Run: headless pygame with SDL's dummy video driver; simulated clock (each Clock.tick advances the game by its frame time, no real sleeping); random seed 0; keys injected as events and as key.get_pressed() state; no mouse input.
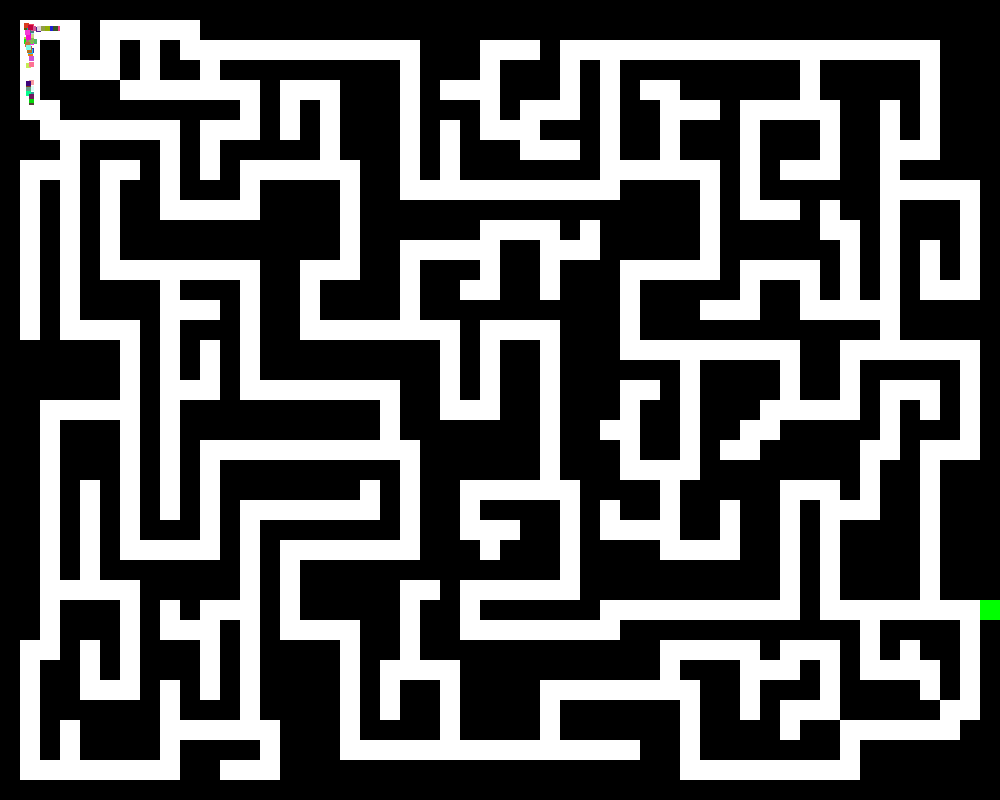
Frame 1 of 4 · flips 1–60 · no input
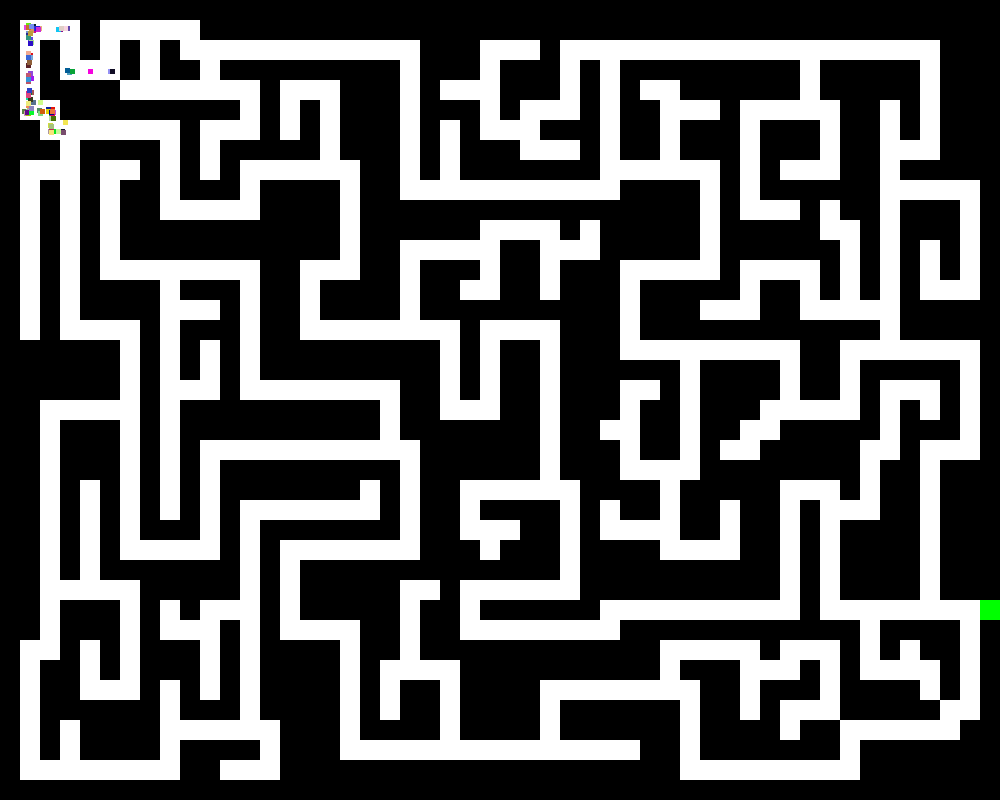
Frame 2 of 4 · flips 61–180 · tapped SPACE, RETURN · held RIGHT (→), D
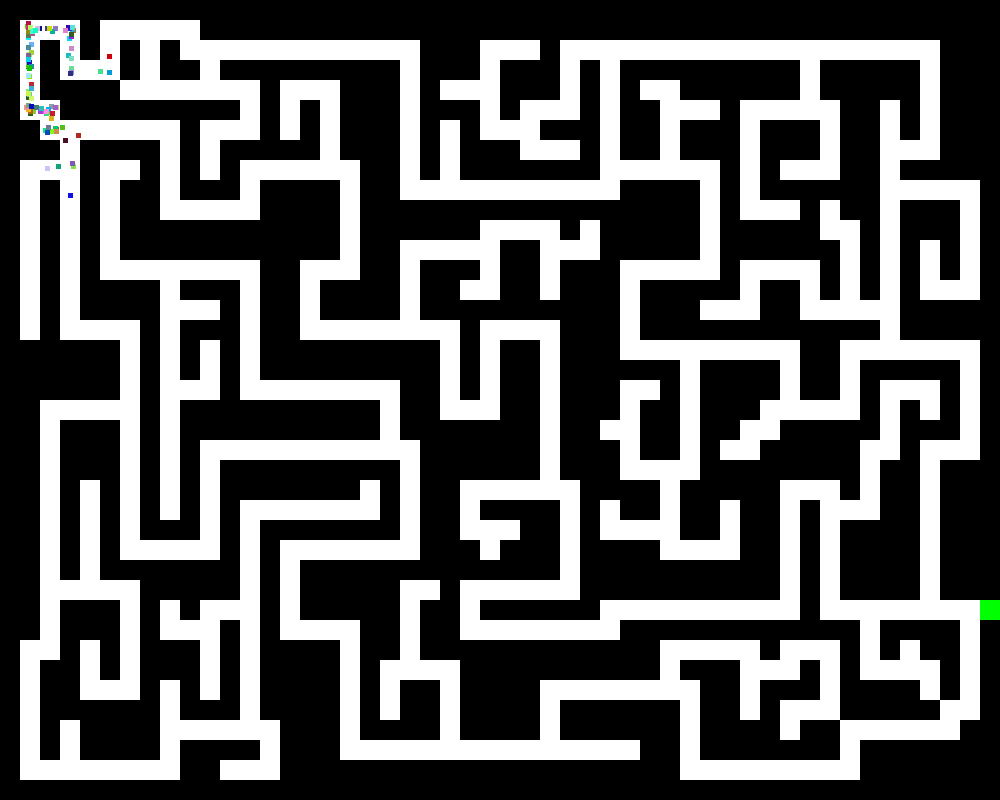
Frame 3 of 4 · flips 181–300 · held DOWN (↓), S
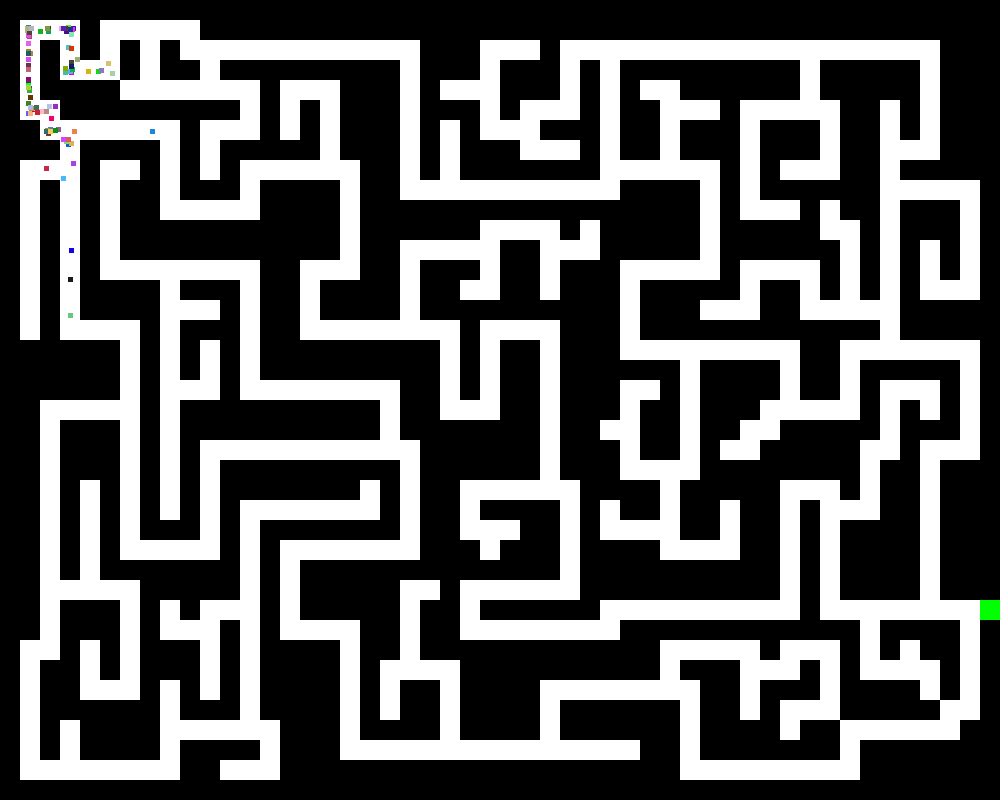
Frame 4 of 4 · flips 301–420 · held LEFT (←), A, UP (↑), W

The pygame program that drew these frames:

from pygame import *
import sys
from random import randint,choice

init()

sc = display.set_mode((1000, 800))
display.set_caption("Муравьиная колония")

class Ant:
    def __init__(self, x, y, width, height):
        self.rect = Rect(x, y, width, height)
        self.pheromons = [[x,y,0] for i in range(200)]
        self.direction = (1,0)
        self.changed_direction = False
    def look_around(self, maze_surface,px):
        x, y = self.rect.center
        top_color = maze_surface.get_at((int(x), int(y-px)))
        right_color = maze_surface.get_at((int(x + px), int(y)))
        left_color = maze_surface.get_at((int(x - px), int(y)))
        bottom_color = maze_surface.get_at((int(x), int(y+px)))
        return top_color, right_color, left_color, bottom_color

    def set_pheromons(self, x, y):
        for i in range(200):
            if self.pheromons[i][2] == 0:
                self.pheromons[i][0] = x
                self.pheromons[i][1] = y
                self.pheromons[i][2] = 200
                break 
            else:
                self.pheromons[i][2] -=1

    def move(self, maze_surface):
        dx, dy = self.direction
        future_rect = self.rect.move(dx, dy)
        top_color, right_color, left_color, bottom_color = self.look_around(maze_surface,8)
        for x in range(future_rect.left, future_rect.right):
            for y in range(future_rect.top, future_rect.bottom):
                if 10 < x < maze_surface.get_width() and 10 < y < maze_surface.get_height():
                    if maze_surface.get_at((x, y)) == (0, 0, 0):
                        self.direction = choice([(1, 0), (-1, 0), (0, 1), (0, -1)])
                        return  
                    if right_color == (0,0,0,255):    
                        self.direction = choice([ (-1, 0), (0, 1), (0, -1)])
                        self.changed_direction = False 
                    if top_color == (0,0,0,255):
                        self.direction = choice([(1, 0), (-1, 0), (0, 1)])   
                        self.changed_direction = False 
                    if left_color == (0,0,0,255):
                        self.direction = choice([(1, 0), (0, 1), (0, -1)])
                        self.changed_direction = False 
                    if bottom_color == (0,0,0,255):
                        self.direction = choice([(1, 0), (-1, 0), (0, -1)]) 
                        self.changed_direction = False
                    if maze_surface.get_at((x, y)) == (0,255,0):
                        return       
                    if not self.changed_direction:    
                        if maze_surface.get_at((x, y)) == (255,255,255):
                            if self.direction == (1,0) or self.direction == (-1,0):
                                self.direction = choice([(0, 1), (0, -1)])
                                self.changed_direction = True    
                            else:    
                                self.direction = choice([(1, 0), (-1, 0)]) 
                                self.changed_direction = True  
                        
        self.rect.x += dx
        self.rect.y += dy
        self.set_pheromons(self.rect.x, self.rect.y)

    def draw(self, surface):
        draw.rect(surface, (randint(0, 255), randint(0, 255), randint(0, 255)), self.rect)
class Maze:
    def __init__(self, maze_layout):
        self.maze_layout = maze_layout
        self.block_size = 20
        self.maze_rects = []
        self.surface = Surface((1000,800), SRCALPHA)  

        for row_index, row in enumerate(self.maze_layout):
            for col_index, cell in enumerate(row):
                if cell == 1:
                    rect = Rect(col_index * self.block_size, row_index * self.block_size, self.block_size, self.block_size)
                    self.maze_rects.append(rect)
                    draw.rect(self.surface, (0, 0, 0), rect)
                elif cell ==2 :
                    rect_forwin = Rect(col_index * self.block_size, row_index * self.block_size, self.block_size, self.block_size)
                    self.maze_rects.append(rect_forwin)
                    draw.rect(self.surface, (0, 255,0), rect_forwin)    
                elif cell == 3:
                    rect = Rect(col_index * self.block_size+5, row_index * self.block_size+5, self.block_size-15, self.block_size-15)
                    # self.maze_rects.append(rect)
                    draw.rect(self.surface, (255,255,255), rect)
    def draw(self, surface):
        surface.blit(self.surface, (0, 0))

maze_layout =[
    [1, 1, 1, 1, 1, 1, 1, 1, 1, 1, 1, 1, 1, 1, 1, 1, 1, 1, 1, 1, 1, 1, 1, 1, 1, 1, 1, 1, 1, 1, 1, 1, 1, 1, 1, 1, 1, 1, 1, 1, 1, 1, 1, 1, 1, 1, 1, 1, 1, 1],
    [1, 0, 0, 0, 1, 0, 0, 3, 0, 0, 1, 1, 1, 1, 1, 1, 1, 1, 1, 1, 1, 1, 1, 1, 1, 1, 1, 1, 1, 1, 1, 1, 1, 1, 1, 1, 1, 1, 1, 1, 1, 1, 1, 1, 1, 1, 1, 1, 1, 1],
    [1, 0, 1, 0, 1, 0, 1, 0, 1, 0, 0, 0, 0, 0, 0, 0, 0, 0, 0, 0, 0, 1, 1, 1, 0, 0, 0, 1, 0, 0, 0, 0, 0, 0, 0, 0, 0, 0, 0, 0, 0, 0, 0, 0, 0, 0, 0, 1, 1, 1],
    [1, 0, 1, 0, 0, 0, 1, 0, 1, 1, 0, 1, 1, 1, 1, 1, 1, 1, 1, 1, 0, 1, 1, 1, 0, 1, 1, 1, 0, 1, 0, 1, 1, 1, 1, 1, 1, 1, 1, 1, 0, 1, 1, 1, 1, 1, 0, 1, 1, 1],
    [1, 0, 1, 1, 1, 1, 0, 0, 0, 0, 3, 0, 0, 1, 0, 0, 0, 1, 1, 1, 0, 1, 0, 0, 0, 1, 1, 1, 0, 1, 0, 1, 0, 0, 1, 1, 1, 1, 1, 1, 0, 1, 1, 1, 1, 1, 0, 1, 1, 1],
    [1, 0, 0, 1, 1, 1, 1, 1, 1, 1, 1, 1, 0, 1, 0, 1, 0, 1, 1, 1, 0, 1, 1, 1, 0, 1, 0, 0, 0, 1, 0, 1, 1, 0, 0, 0, 1, 0, 0, 0, 0, 0, 1, 1, 0, 1, 0, 1, 1, 1],
    [1, 1, 0, 3, 0, 0, 0, 0, 0, 1, 0, 0, 0, 1, 0, 1, 0, 1, 1, 1, 0, 1, 0, 1, 0, 0, 0, 1, 1, 1, 0, 1, 1, 0, 1, 1, 1, 0, 1, 1, 1, 0, 1, 1, 0, 1, 0, 1, 1, 1],
    [1, 1, 1, 0, 1, 1, 1, 1, 0, 1, 0, 1, 1, 1, 1, 1, 0, 1, 1, 1, 0, 1, 0, 1, 1, 1, 0, 0, 0, 1, 0, 1, 1, 0, 1, 1, 1, 0, 1, 1, 1, 0, 1, 1, 0, 0, 0, 1, 1, 1],
    [1, 0, 0, 3, 1, 0, 0, 1, 0, 1, 0, 1, 0, 0, 0, 0, 0, 0, 1, 1, 0, 1, 0, 1, 1, 1, 1, 1, 1, 1, 0, 0, 0, 0, 0, 0, 1, 0, 1, 0, 0, 0, 1, 1, 0, 1, 1, 1, 1, 1],
    [1, 0, 1, 0, 1, 0, 1, 1, 0, 1, 1, 1, 0, 1, 1, 1, 1, 0, 1, 1, 0, 0, 0, 0, 0, 0, 0, 0, 0, 0, 0, 1, 1, 1, 1, 0, 1, 0, 1, 1, 1, 1, 1, 1, 0, 0, 0, 0, 0, 1],
    [1, 0, 1, 0, 1, 0, 1, 1, 0, 0, 0, 0, 0, 1, 1, 1, 1, 0, 1, 1, 1, 1, 1, 1, 1, 1, 1, 1, 1, 1, 1, 1, 1, 1, 1, 0, 1, 0, 0, 0, 1, 0, 1, 1, 0, 1, 1, 1, 0, 1],
    [1, 0, 1, 0, 1, 0, 1, 1, 1, 1, 1, 1, 1, 1, 1, 1, 1, 0, 1, 1, 1, 1, 1, 1, 0, 0, 0, 0, 1, 0, 1, 1, 1, 1, 1, 0, 1, 1, 1, 1, 1, 0, 0, 1, 0, 1, 1, 1, 0, 1],
    [1, 0, 1, 0, 1, 0, 1, 1, 1, 1, 1, 1, 1, 1, 1, 1, 1, 0, 1, 1, 0, 0, 0, 0, 0, 1, 1, 0, 0, 0, 1, 1, 1, 1, 1, 0, 1, 1, 1, 1, 1, 1, 0, 1, 0, 1, 0, 1, 0, 1],
    [1, 0, 1, 0, 1, 0, 0, 0, 3, 0, 0, 0, 0, 1, 1, 0, 0, 0, 1, 1, 0, 1, 1, 1, 0, 1, 1, 0, 1, 1, 1, 0, 0, 0, 0, 0, 1, 0, 0, 0, 0, 1, 0, 1, 0, 1, 0, 1, 0, 1],
    [1, 0, 1, 0, 1, 1, 1, 1, 0, 1, 1, 1, 0, 1, 1, 0, 1, 1, 1, 1, 0, 1, 1, 0, 0, 1, 1, 0, 1, 1, 1, 0, 1, 1, 1, 1, 1, 0, 1, 1, 0, 1, 0, 1, 0, 1, 0, 0, 0, 1],
    [1, 0, 1, 0, 1, 1, 1, 1, 0, 0, 0, 1, 0, 1, 1, 0, 1, 1, 1, 1, 0, 1, 1, 1, 1, 1, 1, 1, 1, 1, 1, 0, 1, 1, 1, 0, 0, 0, 1, 1, 0, 0, 0, 0, 0, 1, 1, 1, 1, 1],
    [1, 0, 1, 0, 0, 0, 0, 1, 0, 1, 1, 1, 0, 1, 1, 0, 0, 0, 0, 0, 0, 0, 0, 1, 0, 0, 0, 0, 1, 1, 1, 0, 1, 1, 1, 1, 1, 1, 1, 1, 1, 1, 1, 1, 0, 1, 1, 1, 1, 1],
    [1, 1, 1, 1, 1, 1, 0, 1, 0, 1, 0, 1, 0, 1, 1, 1, 1, 1, 1, 1, 1, 1, 0, 1, 0, 1, 1, 0, 1, 1, 1, 0, 0, 0, 0, 0, 0, 0, 0, 0, 1, 1, 0, 0, 0, 0, 0, 0, 0, 1],
    [1, 1, 1, 1, 1, 1, 0, 1, 0, 1, 0, 1, 0, 1, 1, 1, 1, 1, 1, 1, 1, 1, 0, 1, 0, 1, 1, 0, 1, 1, 1, 1, 1, 1, 0, 1, 1, 1, 1, 0, 1, 1, 0, 1, 1, 1, 1, 1, 0, 1],
    [1, 1, 1, 1, 1, 1, 0, 1, 0, 0, 0, 1, 0, 0, 0, 0, 0, 0, 0, 0, 1, 1, 0, 1, 0, 1, 1, 0, 1, 1, 1, 0, 0, 1, 0, 1, 1, 1, 1, 0, 1, 1, 0, 1, 0, 0, 0, 1, 0, 1],
    [1, 1, 0, 0, 0, 0, 3, 1, 0, 1, 1, 1, 1, 1, 1, 1, 1, 1, 1, 0, 1, 1, 0, 0, 0, 1, 1, 0, 1, 1, 1, 0, 1, 1, 0, 1, 1, 1, 0, 0, 0, 0, 0, 1, 0, 1, 0, 1, 0, 1],
    [1, 1, 0, 1, 1, 1, 0, 1, 0, 1, 1, 1, 1, 1, 1, 1, 1, 1, 1, 0, 1, 1, 1, 1, 1, 1, 1, 0, 1, 1, 0, 0, 1, 1, 0, 1, 1, 0, 0, 1, 1, 1, 1, 1, 0, 1, 1, 1, 0, 1],
    [1, 1, 0, 1, 1, 1, 0, 1, 0, 1, 0, 0, 0, 0, 0, 0, 0, 0, 0, 0, 0, 1, 1, 1, 1, 1, 1, 0, 1, 1, 1, 0, 1, 1, 0, 1, 0, 0, 1, 1, 1, 1, 1, 0, 0, 1, 0, 0, 0, 1],
    [1, 1, 0, 1, 1, 1, 0, 1, 0, 1, 0, 1, 1, 1, 1, 1, 1, 1, 1, 1, 0, 1, 1, 1, 1, 1, 1, 0, 1, 1, 1, 0, 0, 0, 0, 1, 1, 1, 1, 1, 1, 1, 1, 0, 1, 1, 0, 1, 1, 1],
    [1, 1, 0, 1, 0, 1, 0, 1, 0, 1, 0, 1, 1, 1, 1, 1, 1, 1, 0, 1, 0, 1, 1, 0, 0, 0, 0, 0, 0, 1, 1, 1, 1, 0, 1, 1, 1, 1, 1, 0, 0, 0, 1, 0, 1, 1, 0, 1, 1, 1],
    [1, 1, 0, 1, 0, 1, 0, 1, 0, 1, 0, 1, 0, 0, 0, 0, 0, 0, 0, 1, 0, 1, 1, 0, 1, 1, 1, 1, 0, 1, 0, 1, 1, 0, 1, 1, 0, 1, 1, 0, 1, 0, 0, 0, 1, 1, 0, 1, 1, 1],
    [1, 1, 0, 1, 0, 1, 0, 1, 1, 1, 0, 1, 0, 1, 1, 1, 1, 1, 1, 1, 0, 1, 1, 0, 0, 0, 1, 1, 0, 1, 0, 0, 0, 0, 1, 1, 0, 1, 1, 0, 1, 0, 1, 1, 1, 1, 0, 1, 1, 1],
    [1, 1, 0, 1, 0, 1, 0, 0, 0, 0, 0, 1, 0, 1, 0, 0, 0, 0, 0, 0, 0, 1, 1, 1, 0, 1, 1, 1, 0, 1, 1, 1, 1, 0, 0, 0, 0, 1, 1, 0, 1, 0, 1, 1, 1, 1, 0, 1, 1, 1],
    [1, 1, 0, 1, 0, 1, 1, 1, 1, 1, 1, 1, 0, 1, 0, 1, 1, 1, 1, 1, 1, 1, 1, 1, 1, 1, 1, 1, 0, 1, 1, 1, 1, 1, 1, 1, 1, 1, 1, 0, 1, 0, 1, 1, 1, 1, 0, 1, 1, 1],
    [1, 1, 0, 0, 0, 0, 0, 1, 1, 1, 1, 1, 0, 1, 0, 1, 1, 1, 1, 1, 0, 0, 1, 0, 0, 0, 0, 0, 0, 1, 1, 1, 1, 1, 1, 1, 1, 1, 1, 0, 1, 0, 1, 1, 1, 1, 0, 1, 1, 1],
    [1, 1, 0, 1, 1, 1, 0, 1, 0, 1, 0, 0, 0, 1, 0, 1, 1, 1, 1, 1, 0, 1, 1, 0, 1, 1, 1, 1, 1, 1, 0, 0, 0, 0, 0, 0, 0, 0, 0, 0, 1, 0, 0, 0, 0, 0, 0, 0, 0, 2],
    [1, 1, 0, 1, 1, 1, 0, 1, 0, 0, 0, 1, 0, 1, 0, 0, 0, 0, 1, 1, 0, 1, 1, 0, 0, 0, 0, 0, 0, 0, 0, 1, 1, 1, 1, 1, 1, 1, 1, 1, 1, 1, 1, 0, 1, 1, 1, 1, 0, 1],
    [1, 0, 0, 1, 0, 1, 0, 1, 1, 1, 0, 1, 0, 1, 1, 1, 1, 0, 1, 1, 0, 1, 1, 1, 1, 1, 1, 1, 1, 1, 1, 1, 1, 0, 0, 0, 0, 0, 1, 0, 0, 0, 1, 0, 1, 0, 1, 1, 0, 1],
    [1, 0, 1, 1, 0, 1, 0, 1, 1, 1, 0, 1, 0, 1, 1, 1, 1, 0, 1, 0, 0, 0, 0, 1, 1, 1, 1, 1, 1, 1, 1, 1, 1, 0, 1, 1, 1, 0, 0, 0, 1, 0, 1, 0, 0, 0, 0, 1, 0, 1],
    [1, 0, 1, 1, 0, 0, 0, 1, 0, 1, 0, 1, 0, 1, 1, 1, 1, 0, 1, 0, 1, 1, 0, 1, 1, 1, 1, 0, 0, 0, 0, 0, 0, 0, 0, 1, 1, 0, 1, 1, 1, 0, 1, 1, 1, 1, 0, 1, 0, 1],
    [1, 0, 1, 1, 1, 1, 1, 1, 0, 1, 1, 1, 0, 1, 1, 1, 1, 0, 1, 0, 1, 1, 0, 1, 1, 1, 1, 0, 1, 1, 1, 1, 1, 1, 0, 1, 1, 0, 1, 0, 0, 0, 1, 1, 1, 1, 1, 0, 0, 1],
    [1, 0, 1, 0, 1, 1, 1, 1, 3, 0, 0, 0, 3, 0, 1, 1, 1, 0, 1, 1, 1, 1, 0, 1, 1, 1, 1, 0, 1, 1, 1, 1, 1, 1, 0, 1, 1, 1, 1, 0, 1, 1, 0, 0, 0, 0, 0, 0, 1, 1],
    [1, 0, 1, 0, 1, 1, 1, 1, 0, 1, 1, 1, 1, 0, 1, 1, 1, 0, 0, 0, 0, 0, 0, 0, 0, 0, 0, 0, 0, 0, 0, 0, 1, 1, 0, 1, 1, 1, 1, 1, 1, 1, 0, 1, 1, 1, 1, 1, 1, 1],
    [1, 0, 0, 3, 0, 0, 0, 0, 0, 1, 1, 0, 0, 0, 1, 1, 1, 1, 1, 1, 1, 1, 1, 1, 1, 1, 1, 1, 1, 1, 1, 1, 1, 1, 0, 0, 0, 0, 0, 0, 0, 0, 0, 1, 1, 1, 1, 1, 1, 1],
    [1, 1, 1, 1, 1, 1, 1, 1, 1, 1, 1, 1, 1, 1, 1, 1, 1, 1, 1, 1, 1, 1, 1, 1, 1, 1, 1, 1, 1, 1, 1, 1, 1, 1, 1, 1, 1, 1, 1, 1, 1, 1, 1, 1, 1, 1, 1, 1, 1, 1]]


maze = Maze(maze_layout)
ants = []

for i in range(100):
    ant = Ant(27, 47, 5, 5)  
    ants.append(ant)
while True:
    for e in event.get():
        if e.type == QUIT:
            quit()
            sys.exit()

    sc.fill((255, 255, 255))
    maze.draw(sc)
    for ant in ants:
        ant.draw(sc)
        ant.move(maze.surface)
        ant.rect.clamp_ip(sc.get_rect())

        
    display.update()
